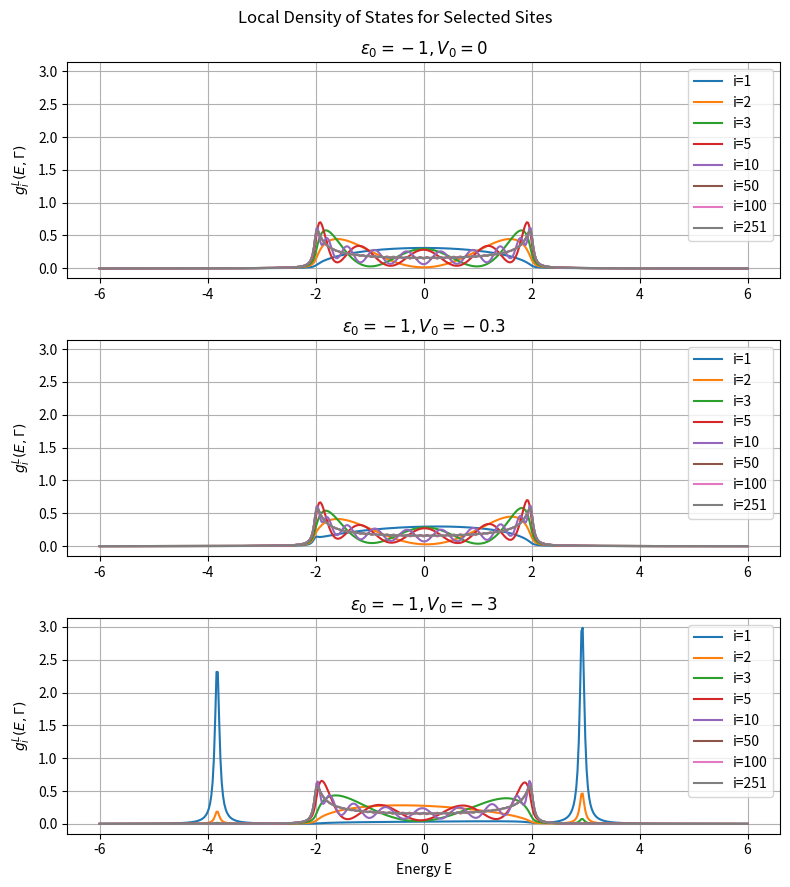

Write the Python code that produced this figure. (Note: this script raises an exception after producing the figure.)
import numpy as np
import matplotlib.pyplot as plt

N = 501         # Chain length
V = -1          # Energy at neigbhour
epsilon = 0     # Energy at site
gamma = 0.05    # Broadening factor
LDOS_sites = [1, 2, 3, 5, 10, 50, 100, 251] 
energy_range = np.linspace(-6, 6, 500)  # Energy range for LDOS calculation

def hamiltonian(n, e, V, e0, v0):
    "Create a Hamiltonian"
    upper = np.diag(V * np.ones(n-1), 1)
    middle = np.diag(e * np.ones(n), 0)
    lower = np.diag(V * np.ones(n-1), -1)
    H = upper + middle + lower
    H[0, -1] = v0
    H[-1, 0] = v0
    H[-1, -1] = e0
    return H

def sums(gamma, eigenvec, lamb, energy, eigenergy, site):
    "Each term in the sum"
    return (gamma / np.pi) * (eigenvec[site-1, lamb] ** 2) / ((energy - eigenergy[lamb])**2 + gamma**2)

def compute_LDOS(LDOS_sites, energy_range, H):
    "Function for fining the LDOS"
    # Find eigenenergies and eigenvectors
    eigenenergies, eigenvectors = np.linalg.eigh(H)

    # Initialize LDOS as a dictionary
    LDOS = {site: np.zeros(len(energy_range)) for site in LDOS_sites}
    
    # Compute LDOS for each site of interest
    for site in LDOS_sites:
        for i, E in enumerate(energy_range):
            for lamb in range(N):
                LDOS[site][i] += sums(gamma=gamma, eigenvec=eigenvectors, 
                                      lamb=lamb, energy=E, 
                                      eigenergy=eigenenergies, site=site)
    return LDOS # Return the LDOS

# Different parameter sets (e0, v0)
param_list = [(-1, 0), (-1, -0.3), (-1, -3)]

# Create figure with 3 subplots
fig, axes = plt.subplots(3, 1, figsize=(8, 9), sharey=True)
fig.suptitle("Local Density of States for Selected Sites")

# Loop over different parameter sets and plot in subplots
for idx, (e0, v0) in enumerate(param_list):
    H = hamiltonian(N, epsilon, V, e0, v0)  # Compute Hamiltonian
    LDOS = compute_LDOS(LDOS_sites, energy_range, H)  # Compute LDOS
    
    for site in LDOS_sites:
        axes[idx].plot(energy_range, LDOS[site], label=f"i={site}")
    
    axes[idx].set_title(f"$\epsilon_0={e0}, V_0={v0}$")
    axes[idx].set_ylabel(r"$g^L_{i}(E, \Gamma)$")
    axes[idx].legend()
    axes[idx].grid()

# Set common x-axis
axes[2].set_xlabel("Energy E")
plt.tight_layout()
plt.show()


plt.savefig("Comp_Proj1/Figures/task2.pdf")

